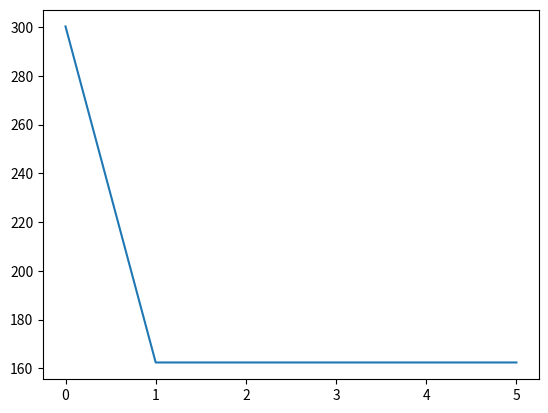

Write the Python code that produced this figure.
import random
import numpy as np
import matplotlib.pyplot as plt
from enum import Enum

def expression(values):
    result = 0
    for x in values:
        result += x**2
    return result


class Ranks(Enum):
    GRANDMASTER = 1
    MASTER = 2
    DIAMOND = 3
    GOLD = 4
    SILVER = 5
    BRONZE = 6

class RankSize(Enum):
    GRANDMASTER = np.power(2, Ranks.GRANDMASTER.value)
    MASTER = np.power(2, Ranks.MASTER.value)
    DIAMOND = np.power(2, Ranks.DIAMOND.value)
    GOLD = np.power(2, Ranks.GOLD.value)
    SILVER = np.power(2, Ranks.SILVER.value)
    BRONZE = np.power(2, Ranks.BRONZE.value)

"""class Player:
    def __init__(self):
        self.current = np.array()
        self.best = np.array()

    def __str__(self):
        return "current: %s, best: %s \n" % (self.current, self.best)

    def __float__(self):
        if self.current[-1] is not None:
            return self.current[-1]
        else:
            raise ValueError

    def __gt__(self, other):
        return self.current[-1] > other.current[-1]
"""

    
class MMOpso:
    gauss_arg1 = 0
    gauss_arg2 = 0.5

    def __init__(self, expression, dimensions, min_range, max_range, findMin = True):
        self.player_base_size = RankSize.SILVER.value #BRONZE
        self.player_base_current = np.empty((dimensions+1, self.player_base_size))
        self.player_base_best = np.empty((dimensions+1, self.player_base_size))
        self.min_range = np.full(dimensions, min_range)
        self.max_range = np.full(dimensions, max_range)
        self.team_size = 5
        self.dimensions = dimensions
        self.player_dim = self.dimensions + 1
        self.expression = expression
        if findMin:
            self.return_best = np.argmin
            self._is_better = lambda arg1, arg2: arg1 < arg2
        else:
            self.return_best = np.argmax
            self._is_better = lambda arg1, arg2: arg1 > arg2

        self.best_found_log = list()

        self.range_width = np.array(max_range - min_range)

        self._initialize_values()
        self._sort()

    def best_values(self):
        print_text = "BEST VALUES\n"
        index = 1
        for player in self.player_base_best.transpose():
            print_text += f"player {index} : {player[-1]:.6f}\n"
            index += 1
        return print_text

    def current_values(self):
        print_text = "CURRENT VALUES\n"
        index = 1
        for player in self.player_base_current.transpose():
            print_text += f"player {index} : {player[-1]:.6f}\n"
            index += 1
        return print_text
    
    def best_positions(self):
        print_text = "BEST POSITIONS\n"
        index = 1
        for player in self.player_base_best.transpose():
            print_text += f"player {index} : "
            for dimension in player[:-1]:
                print_text += f"{dimension:.6f} "
            print_text += "\n"
            index += 1
        return print_text

    def current_positions(self):
        print_text = "CURRENT POSITIONS\n"
        index = 1
        for player in self.player_base_current.transpose():
            print_text += f"player {index} : "
            for dimension in player[:-1]:
                print_text += f"{dimension:.6f} "
            print_text += "\n"
            index += 1
        return print_text

    def _initialize_values(self):
        #initialize CURRENT positions of every player
        self.player_base_current[:-1] = (self.range_width.dot(np.random.rand(self.dimensions, self.player_base_size)).transpose() + self.min_range).transpose()
        #print(np.shape(self.player_base_current))
        
        #initialize CURRENT values of every player
        for player in self.player_base_current.transpose():
            player[-1] = expression(player[:-1])
        
        #initialize BEST positions and values; in t(0) it equals CURRENT
        self.player_base_best = np.copy(self.player_base_current)
        
        #initalize BEST PLAYER (positions + value)
        index_of_best = self.return_best(self.player_base_best.transpose()[-1])
        self.best_found = np.copy(self.player_base_best.transpose()[index_of_best])
        self._append_best_found_log()
    
    def _find_best(self):
        index_of_best = self.return_best(self.player_base_best.transpose()[-1])
        best_in_current = self.player_base_best.transpose()[index_of_best]
        if self._is_better(best_in_current[-1], self.best_found[-1]):
            self.best_found = np.copy(best_in_current)
        self._append_best_found_log()

    def _update_values(self):
        for player in self.player_base_current.transpose():
            player[-1] = expression(player[:-1])


        for index in range(self.player_base_size):
            if self._is_better(self.player_base_current[-1][index], self.player_base_best[-1][index]):
                #print((self.player_base_current[-1][index], self.player_base_best[-1][index]))
                self.player_base_best.transpose()[index] = np.copy(self.player_base_current.transpose()[index])


    def _append_best_found_log(self):
        self.best_found_log.append(self.best_found)
    
    def _sort(self):
        best_n_current = np.concatenate((self.player_base_best, self.player_base_current), axis=0).transpose()
        best_n_current = best_n_current[best_n_current[:,-1].argsort()]
        split = np.array_split(best_n_current, 2, axis=1)
        self.player_base_best = split[0].transpose()
        self.player_base_current = split[1].transpose()


    def _matchmaking(self):
        #should be sorted
        player_base_t = self.player_base_current.transpose()
        diamond = [np.empty(self.player_dim)]
        for player in player_base_t[RankSize.MASTER.value : RankSize.DIAMOND.value]:
            diamond = np.append(diamond, [player], axis=0)
        gold = [np.empty(self.player_dim)]
        for player in player_base_t[RankSize.DIAMOND.value : RankSize.GOLD.value]:
            gold = np.append(gold, [player], axis=0)
        silver = [np.empty(self.player_dim)]
        for player in player_base_t[RankSize.GOLD.value : RankSize.SILVER.value]:
            silver = np.append(silver, [player], axis=0)
        players_to_match = [diamond, gold, silver]
        
        rank = 0 # first index of players_to_match
        teams_chosen = [np.empty((self.team_size, self.player_dim))]
        teams_chosen_index = 0
        while rank < len(players_to_match):
            current_team_size = 0
            team = [np.empty(self.player_dim)]
            while current_team_size < self.team_size:
                if len(players_to_match[rank]) == 0:
                    rank += 1
                if rank >= len(players_to_match) or len(players_to_match[rank]) == 0:
                    break
                player_chosen_index = np.random.randint(0, len(players_to_match[rank]))
                if current_team_size == 0:
                    team = [players_to_match[rank][player_chosen_index]]
                else:
                    team = np.append(team, [players_to_match[rank][player_chosen_index]], axis=0)
                players_to_match[rank] = np.delete(players_to_match[rank], player_chosen_index, axis=0)
                current_team_size += 1
            if current_team_size == self.team_size:
                if teams_chosen_index == 0:
                    teams_chosen = [team]
                else:
                    teams_chosen = np.append(teams_chosen, [team], axis=0)
        # returns array of shape(x, team_size, player_dim) where x is number of teams created 
        return teams_chosen

    def _move_players(self):
        for index in range(self.player_base_size):
            if index <= RankSize.GRANDMASTER.value:
                self.player_base_current.transpose()[index] = self._master_move(self.player_base_current.transpose()[index], index)
            elif index <= RankSize.MASTER.value:
                self.player_base_current.transpose()[index] = self._master_move(self.player_base_current.transpose()[index], index)
            elif RankSize.SILVER.value < index <= RankSize.BRONZE.value:
                self.player_base_current.transpose()[index] = self._bronze_move(self.player_base_current.transpose()[index])        
        teams = self._matchmaking()
        for teamIndex in range(len(teams)):
            teams[teamIndex] = self._team_move(teams[teamIndex])
        teamIndex = 0
        playerIndex = 0
        maxIndex = 0
        if self.player_base_size < RankSize.SILVER.value:
            maxIndex = self.player_base_size
        for index in range(RankSize.MASTER.value, maxIndex):
            if playerIndex == len(teams[teamIndex]):
                playerIndex = 0
                teamIndex += 1
            self.player_base_current.transpose()[index] = teams[teamIndex][playerIndex]
            playerIndex += 1
                

    def _move_by_vector(self, player, vector):
        mod = np.random.normal(self.gauss_arg1, self.gauss_arg2, self.player_dim)
        #mod = np.full(self.player_dim, 0.5)
        mod = np.multiply(mod, 2)
        mod[-1] = 0
        vector = np.multiply(vector, mod)
        player = np.add(player, vector)
        return player
        

    def _master_move(self, player, index):
        vector = np.subtract(self.player_base_best.transpose()[index], player)
        player = self._move_by_vector(player, vector)
        return player

    def _bronze_move(self, player):
        vector = np.subtract(self.player_base_current.transpose()[0], player)
        player =  self._move_by_vector(player, vector)
        return player

    def _team_move(self, team):
        best = team[0]
        for player in team:
            if self._is_better(player[-1], best[-1]):
                best = player
        for index in range(len(team)):
            vector = np.subtract(best, team[index])
            team[index] = self._move_by_vector(team[index], vector)
        #print(f"PLAYER AFTER\n{team[4]}")
        return team    
            

    def next_iteration(self):
        # print("NOT SORTED")
        # print(self.current_positions())
        # print(self.current_values())
        self._sort()
        # print("SORTED")
        # print(self.best_positions())
        # print(self.best_values())
        self._move_players()
        # print("MOVED")
        # print(self.current_positions())
        self._update_values()
        # print("UPDATED")
        # print(self.current_values())
        # print(self.best_values())
        self._find_best()
        self._append_best_found_log()
        # print(self.best_values())

    def plot(self, start_idx = 0, end_idx = -1):
        best_value_found_log = list()
        for val in self.best_found_log[start_idx : end_idx]:
            best_value_found_log.append(val[-1])
        print("BEST FOUND VALUE")
        print(best_value_found_log)
        plt.plot(best_value_found_log)
        plt.show()

    def get_players(self):
        return self.player_base_current


if __name__ == '__main__':
    pso = MMOpso(expression, 10, -10, 10)
    for i in range(3):
        #print(pso.best_values())
        print(pso.player_base_current.transpose()[0])
        pso.next_iteration()
    pso.plot()

